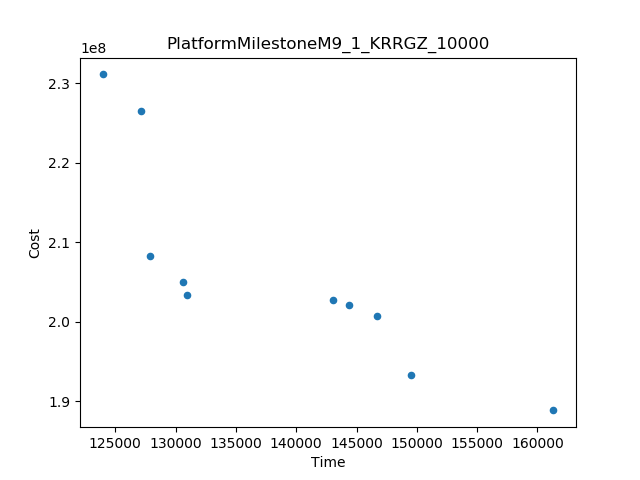

The data file committed next to this chart (first rows):
Time, Cost
123942, 2.3113525256570095E8
161328, 1.8887117446576327E8
149548, 1.932788201248213E8
127164, 2.2657152898803785E8
127901, 2.082732719998791E8
130982, 2.033601541456293E8
143075, 2.0273415201203132E8
146723, 2.0078490715335652E8
130586, 2.04989514957883E8
144366, 2.0218752326989707E8
